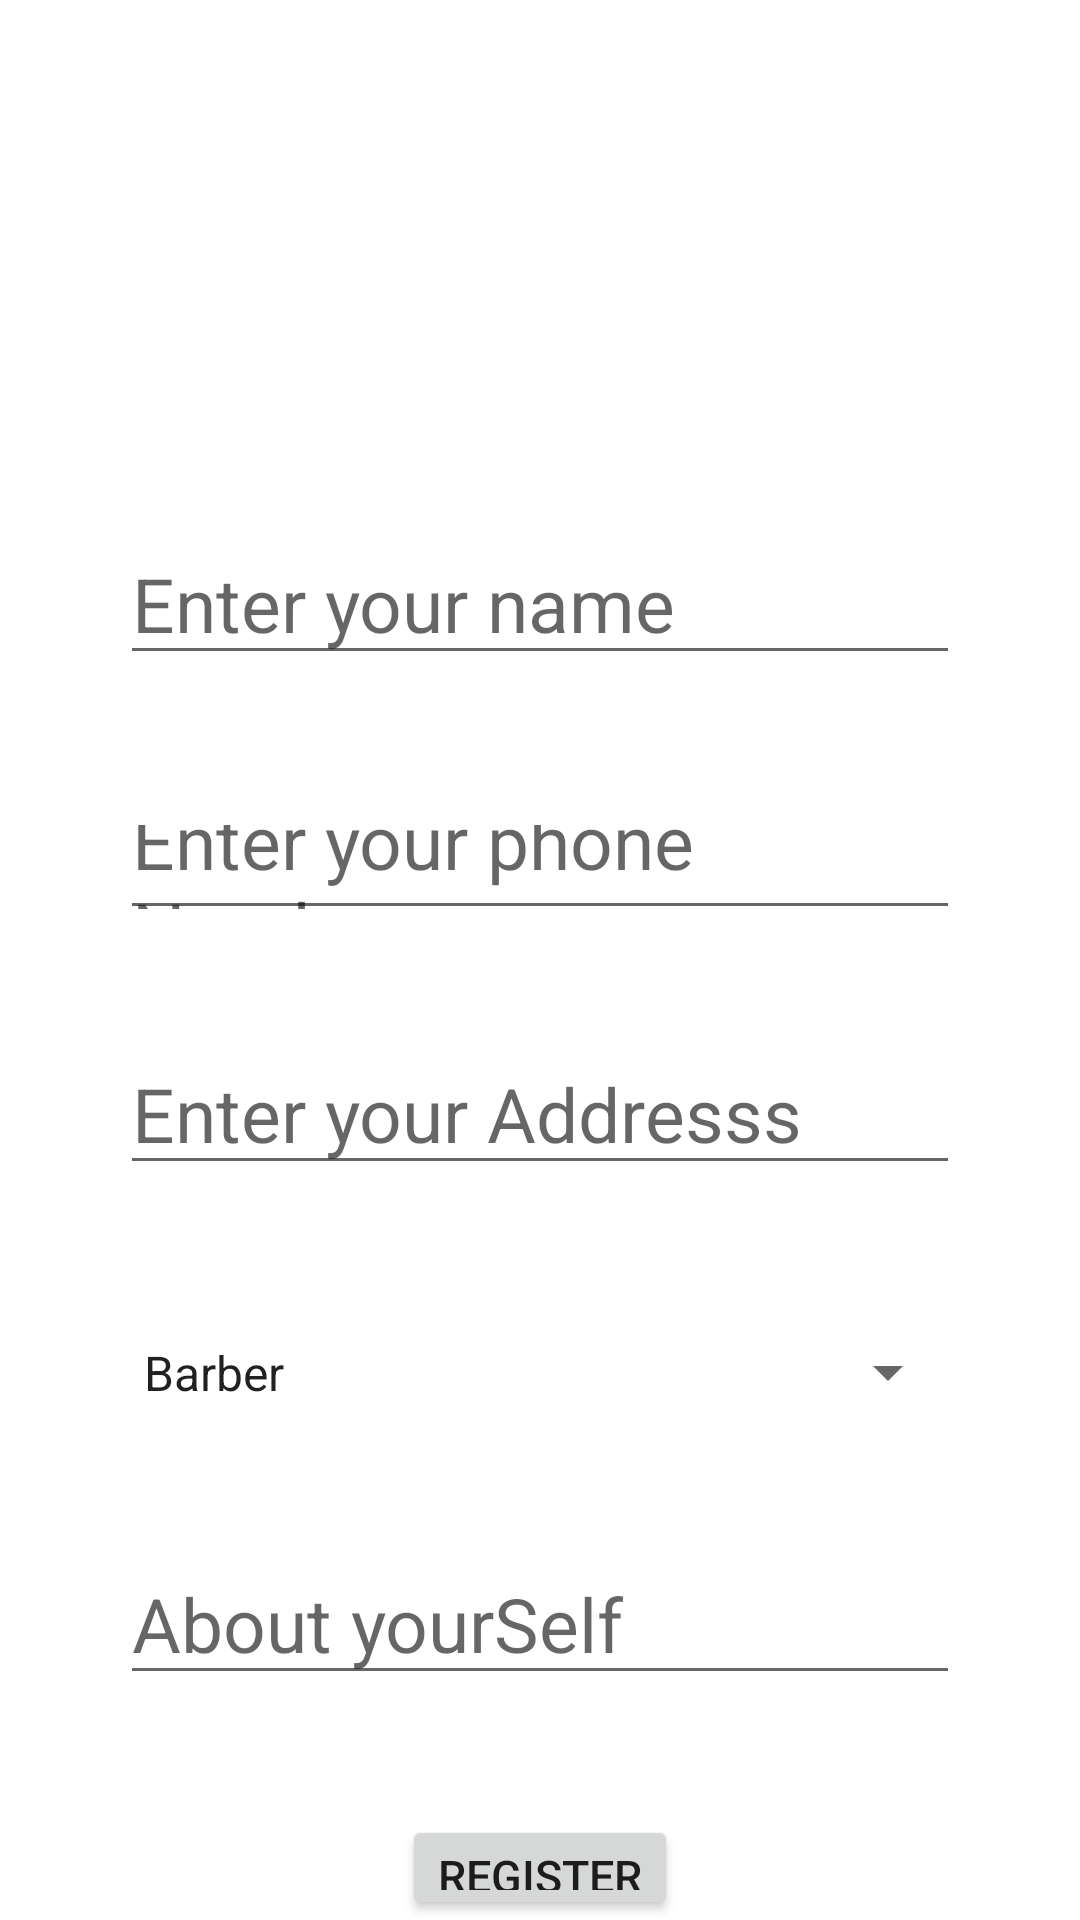

Reconstruct the res/layout file that produces this screen, plus the resources it refers to.
<!-- AndroidManifest.xml: application theme Theme.Project_Innogeeks -->
<!-- res/layout/activity_register.xml -->
<?xml version="1.0" encoding="utf-8"?>
<LinearLayout xmlns:android="http://schemas.android.com/apk/res/android"
    xmlns:app="http://schemas.android.com/apk/res-auto"
    xmlns:tools="http://schemas.android.com/tools"
    android:layout_width="match_parent"
    android:orientation="vertical"
    android:layout_height="match_parent"
    tools:context=".RegisterActivity">

    <ImageView
        android:clickable="true"
        android:id="@+id/timg"
        android:layout_width="110dp"
        android:layout_height="100dp"
        android:layout_marginHorizontal="130dp"
        android:layout_marginTop="40dp"
        android:src="@drawable/baseline_image_search_24"/>

    <EditText
        android:id="@+id/tname"
        android:layout_width="match_parent"
        android:layout_height="45dp"
        android:layout_marginTop="40dp"
        android:layout_marginHorizontal="40dp"
        android:hint="Enter your name"
        android:textSize="25dp"/>
    <EditText
        android:id="@+id/tphone"
        android:layout_width="match_parent"
        android:layout_height="45dp"
        android:ems="10"
        android:layout_marginTop="40dp"
        android:layout_marginHorizontal="40dp"
        android:hint="Enter your phone Number"
        android:textSize="25dp"/>
    <EditText
        android:id="@+id/Adress"
        android:layout_width="match_parent"
        android:layout_height="45dp"
        android:layout_marginTop="40dp"
        android:layout_marginHorizontal="40dp"
        android:hint="Enter your Addresss"
        android:textSize="25dp"/>
    <Spinner
        android:id="@+id/category"
        android:layout_width="match_parent"
        android:layout_height="45dp"
        android:layout_marginTop="40dp"
        android:layout_marginHorizontal="40dp"
        android:entries="@array/predefined_profeesion_category"
        android:textSize="25dp"/>
    <EditText
        android:id="@+id/AboutYourself"
        android:layout_width="match_parent"
        android:layout_height="45dp"
        android:layout_marginTop="40dp"
        android:layout_marginHorizontal="40dp"
        android:hint="About yourSelf"
        android:textSize="25dp"/>
    <Button
        android:id="@+id/tbtn"
        android:layout_width="wrap_content"
        android:layout_height="wrap_content"
        android:textSize="15dp"
        android:text="Register"
        android:layout_gravity="center"
        android:layout_marginTop="40dp"/>




</LinearLayout>
<!-- resources referenced by this layout -->
<resources>
  <string-array name="predefined_profeesion_category">
          <item>Barber</item>
          <item>Carpenter</item>
          <item>Electrician</item>
          <item>fireman</item>
          <item>painter</item>
          <item>Mechanic</item>
          
      </string-array>
  <style name="Theme.Project_Innogeeks" parent="Theme.MaterialComponents.DayNight.DarkActionBar">
          
          <item name="colorPrimary">#B563E6</item>
          <item name="colorPrimaryVariant">#A962D5</item>
          <item name="colorOnPrimary">@color/white</item>
          
          <item name="colorSecondary">#89C55E</item>
          <item name="colorSecondaryVariant">#92D562</item>
          <item name="colorOnSecondary">@color/black</item>
          
          <item name="android:statusBarColor">?attr/colorPrimaryVariant</item>
          
      </style>
  <color name="white">#FFFFFFFF</color>
  <color name="black">#FF000000</color>
</resources>
